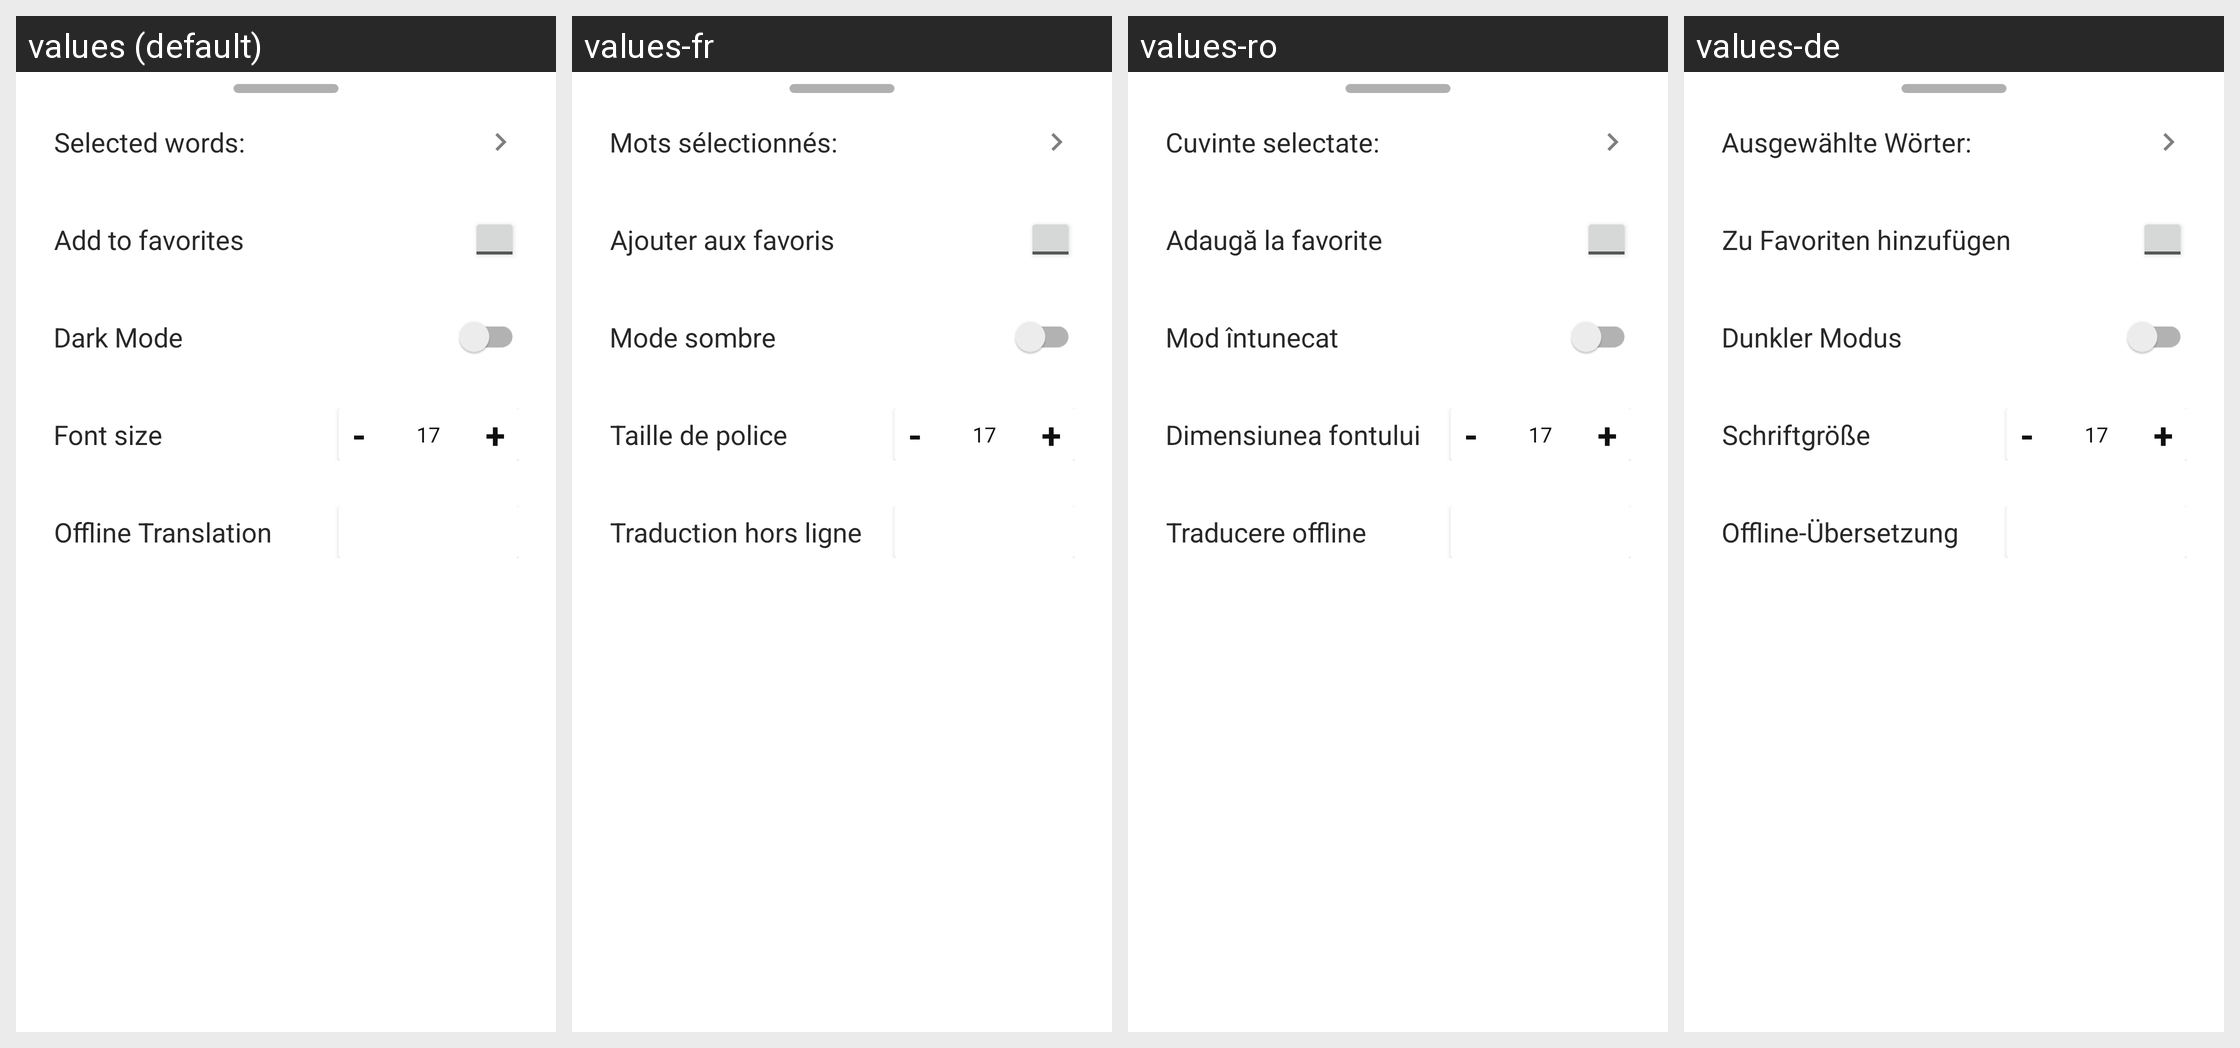

For this localized Android screen grid, give each drawn string resource with its value in every locale shown.
Android screen res/layout/fragment_bottom_sheet.xml rendered under 4 locales, left to right: values (default), values-fr, values-ro, values-de. Device: Nexus 5 (rendered at 1080×1920; each locale shown at half size, 540×960, under a caption strip naming it); theme Theme.German_Books.
Other locales in the repository, not shown: values-ar, values-cs, values-es, values-it, values-ko, values-pl, values-pt, values-ru, values-tr, values-uk.
Strings drawn on this screen, with the default value and each locale's value (text and hints the layout hard-codes, and strings that could not be matched under every locale, appear in the picture but are not listed):

selectedWords
  values: Selected words:
  values-fr: Mots sélectionnés:
  values-ro: Cuvinte selectate:
  values-de: Ausgewählte Wörter:

saveBook
  values: Add to favorites
  values-fr: Ajouter aux favoris
  values-ro: Adaugă la favorite
  values-de: Zu Favoriten hinzufügen

darkMode
  values: Dark Mode
  values-fr: Mode sombre
  values-ro: Mod întunecat
  values-de: Dunkler Modus

fontSize
  values: Font size
  values-fr: Taille de police
  values-ro: Dimensiunea fontului
  values-de: Schriftgröße

langSettings
  values: Offline Translation
  values-fr: Traduction hors ligne
  values-ro: Traducere offline
  values-de: Offline-Übersetzung
